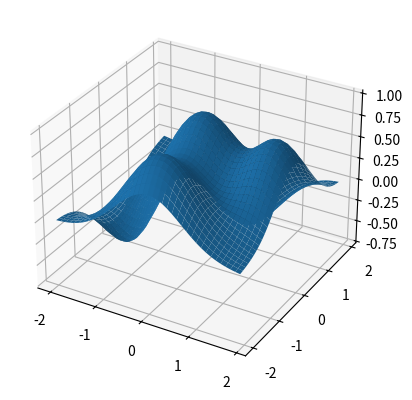

Here is the Python script that generated this plot:
from mpl_toolkits.mplot3d import Axes3D
import matplotlib.pyplot as plt
import numpy as np
fig = plt.figure()
ax = fig.add_subplot(projection='3d')
X = np.arange(-2,2,0.1)
Y = np.arange(-2,2,0.1)
X,Y = np.meshgrid(X,Y)
def f(x,y):
    return (1 - y**5 + x**5)*np.exp(-x**2-y**2)
ax.plot_surface(X,Y,f(X,Y), rstride=1, cstride=1)
plt.show()
